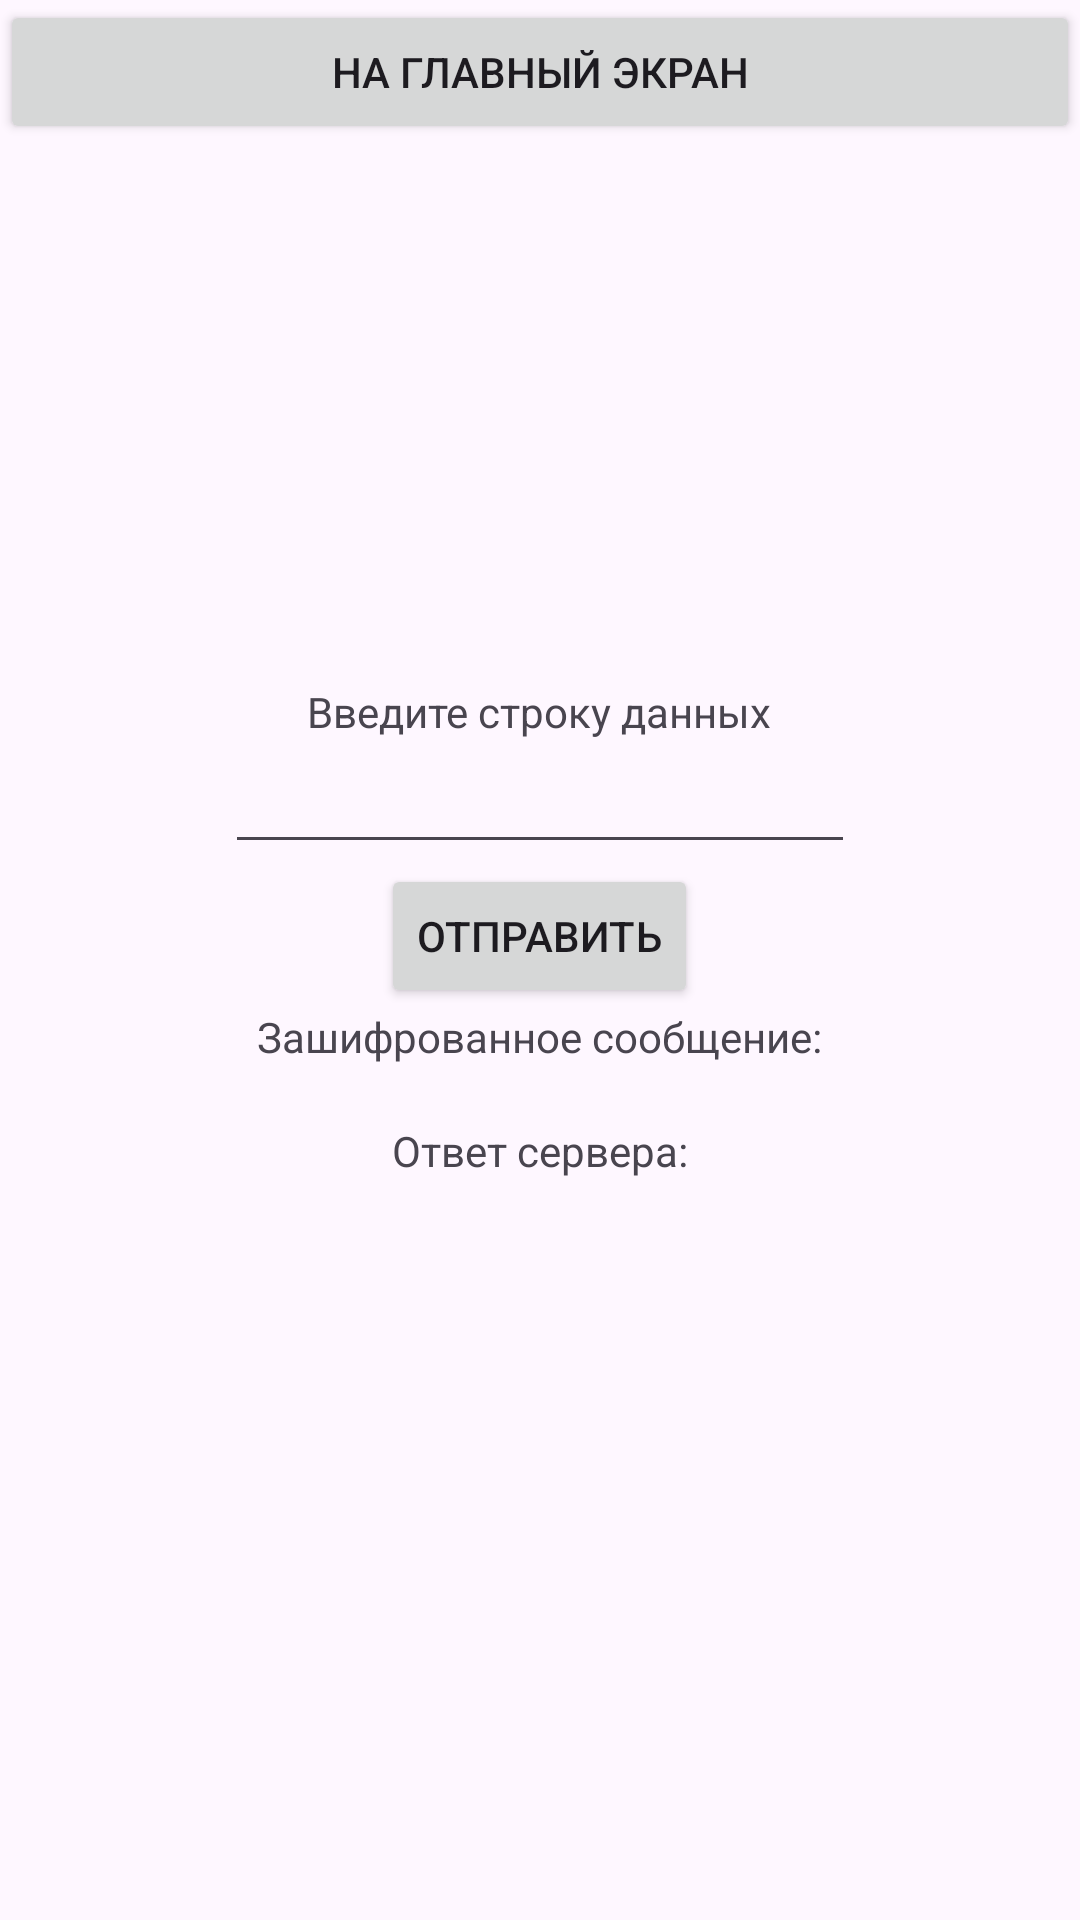

Write the Android layout XML for this screen, with the resource values it uses.
<!-- AndroidManifest.xml: application theme Theme.MobileAppSecurety -->
<!-- res/layout/activity_lab3.xml -->
<?xml version="1.0" encoding="utf-8"?>
<androidx.constraintlayout.widget.ConstraintLayout xmlns:android="http://schemas.android.com/apk/res/android"
    xmlns:app="http://schemas.android.com/apk/res-auto"
    xmlns:tools="http://schemas.android.com/tools"
    android:layout_width="match_parent"
    android:layout_height="match_parent"
    tools:context=".ui.lab.Lab3">

    <LinearLayout
        android:layout_width="match_parent"
        android:layout_height="match_parent"
        android:orientation="horizontal">

        <Button
            android:id="@+id/btnBack"
            android:layout_width="wrap_content"
            android:layout_height="wrap_content"
            android:layout_weight="1"
            android:text="На главный экран" />
    </LinearLayout>

    <LinearLayout
        android:layout_width="match_parent"
        android:layout_height="match_parent"
        android:gravity="center"
        android:orientation="vertical"
        app:layout_constraintEnd_toEndOf="parent"
        app:layout_constraintHorizontal_bias="1.0"
        app:layout_constraintStart_toStartOf="parent"
        tools:layout_editor_absoluteY="0dp">

        <TextView
            android:id="@+id/textView"
            android:layout_width="wrap_content"
            android:layout_height="wrap_content"
            android:text="Введите строку данных" />

        <EditText
            android:id="@+id/tbData"
            android:layout_width="wrap_content"
            android:layout_height="wrap_content"
            android:ems="10"
            android:inputType="textPersonName" />

        <Button
            android:id="@+id/butSend"
            android:layout_width="wrap_content"
            android:layout_height="wrap_content"
            android:text="Отправить" />

        <TextView
            android:id="@+id/textView3"
            android:layout_width="wrap_content"
            android:layout_height="wrap_content"
            android:text="Зашифрованное сообщение:" />

        <TextView
            android:id="@+id/encrypt"
            android:layout_width="wrap_content"
            android:layout_height="wrap_content" />

        <TextView
            android:id="@+id/textView2"
            android:layout_width="wrap_content"
            android:layout_height="wrap_content"
            android:text="Ответ сервера:" />

        <TextView
            android:id="@+id/labOut"
            android:layout_width="wrap_content"
            android:layout_height="wrap_content" />

    </LinearLayout>

</androidx.constraintlayout.widget.ConstraintLayout>
<!-- resources referenced by this layout -->
<resources>
  <style name="Theme.MobileAppSecurety" parent="Base.Theme.MobileAppSecurety" />
  <style name="Base.Theme.MobileAppSecurety" parent="Theme.Material3.DayNight.NoActionBar">
          
          
      </style>
</resources>
